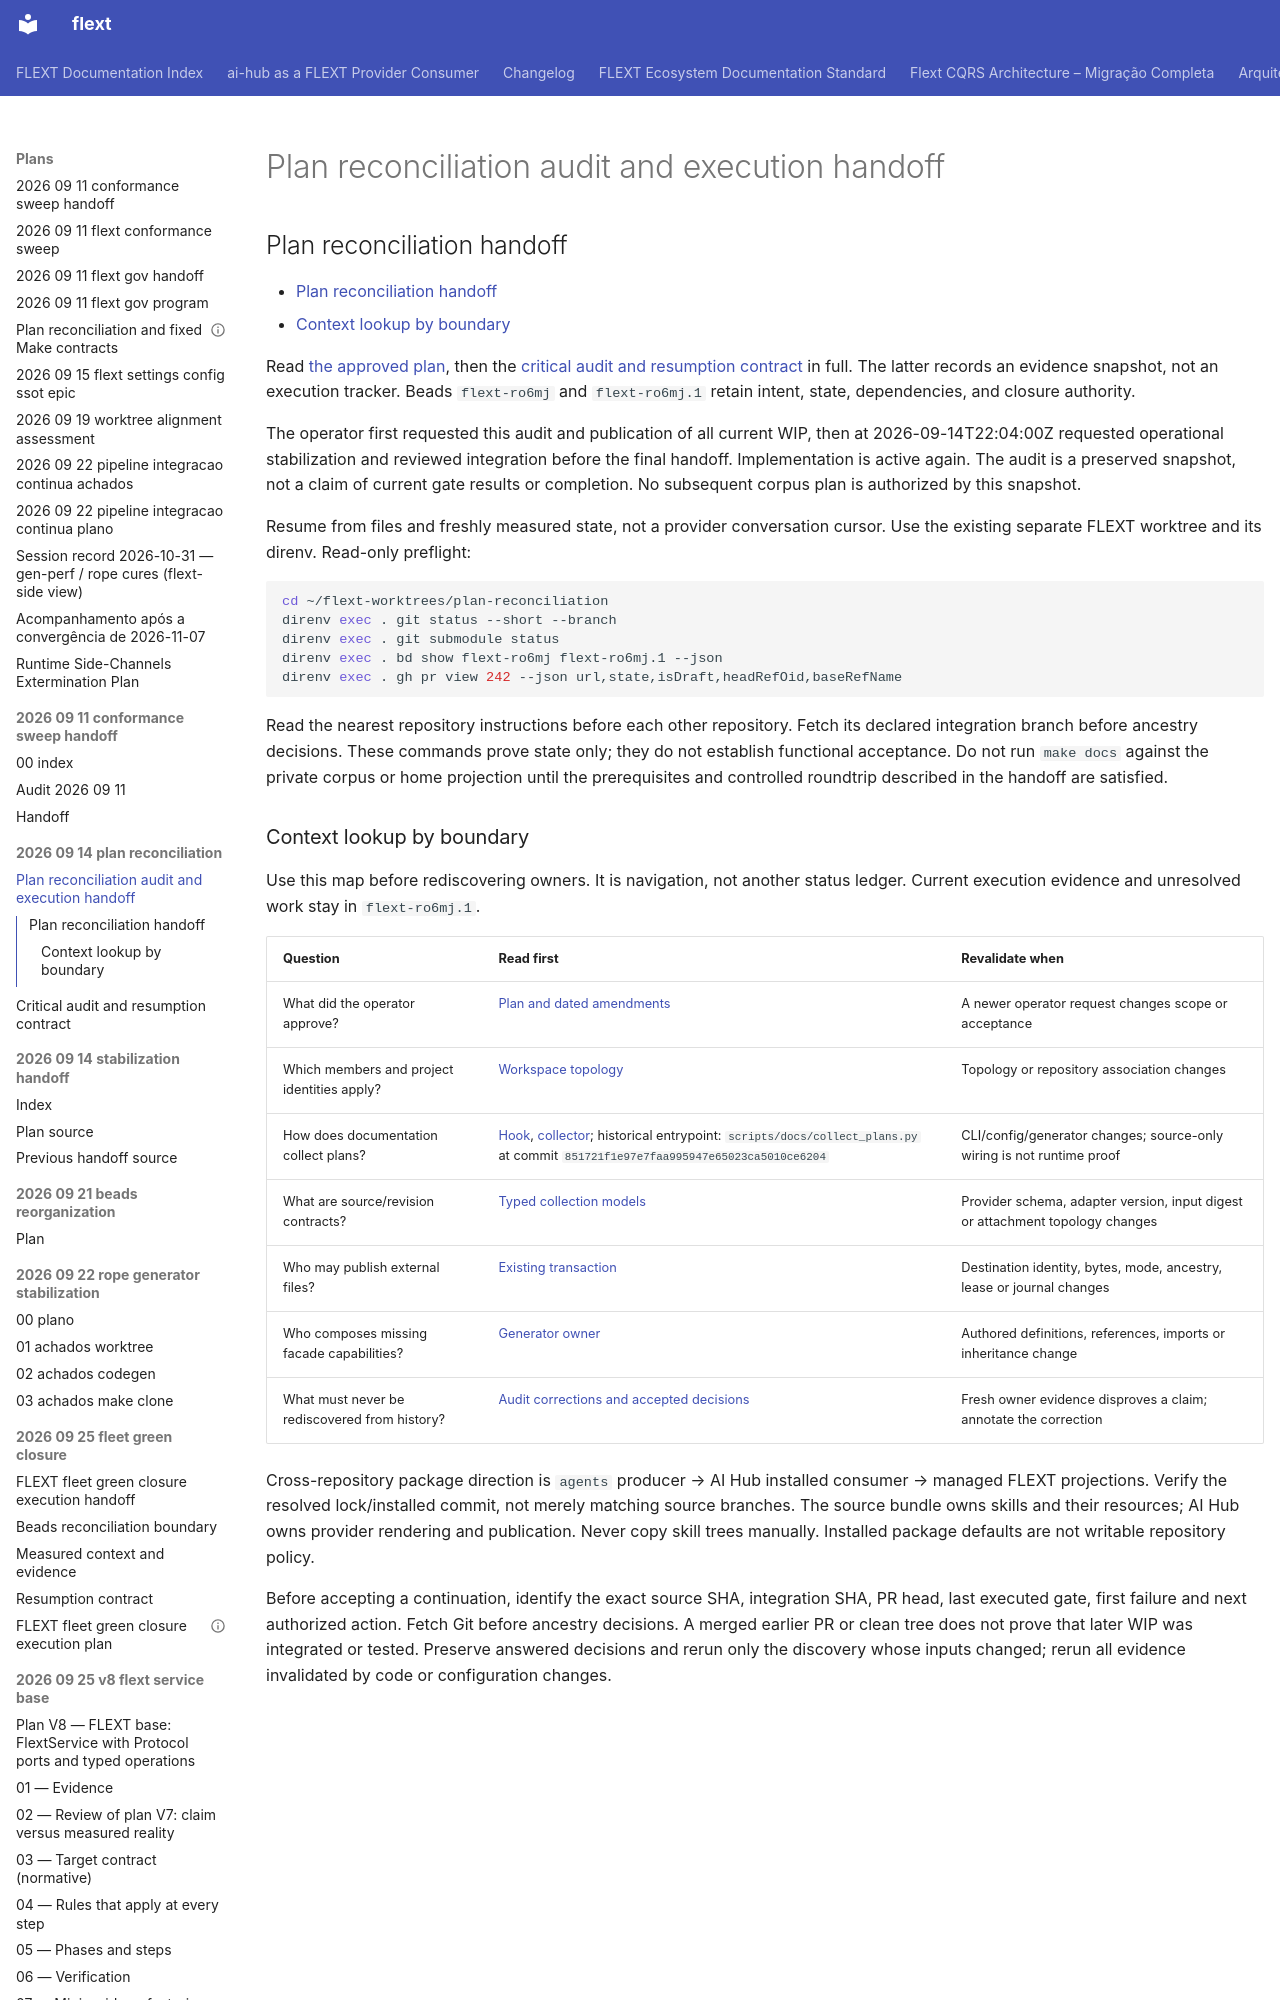

repository: flext-sh/flext · page: plans/2026-09-14-plan-reconciliation/00-index/index.html · generator: mkdocs

---
title: Plan reconciliation audit and execution handoff
updated_at: 2026-09-14T22:04:00Z
plan: ../2026-09-14-plan-reconciliation.md
work_item: flext-ro6mj.1
---

## Plan reconciliation handoff

<!-- TOC START -->

- [Plan reconciliation handoff](#plan-reconciliation-handoff)
  - [Context lookup by boundary](#context-lookup-by-boundary)

<!-- TOC END -->

Read [the approved plan](../2026-09-14-plan-reconciliation.md), then the
[critical audit and resumption contract](handoff.md) in full. The latter records an
evidence snapshot, not an execution tracker. Beads `flext-ro6mj` and `flext-ro6mj.1`
retain intent, state, dependencies, and closure authority.

The operator first requested this audit and publication of all current WIP, then at
2026-09-14T22:04:00Z requested operational stabilization and reviewed integration before
the final handoff. Implementation is active again. The audit is a preserved snapshot,
not a claim of current gate results or completion. No subsequent corpus plan is
authorized by this snapshot.

Resume from files and freshly measured state, not a provider conversation cursor. Use
the existing separate FLEXT worktree and its direnv. Read-only preflight:

```bash
cd ~/flext-worktrees/plan-reconciliation
direnv exec . git status --short --branch
direnv exec . git submodule status
direnv exec . bd show flext-ro6mj flext-ro6mj.1 --json
direnv exec . gh pr view 242 --json url,state,isDraft,headRefOid,baseRefName
```

Read the nearest repository instructions before each other repository. Fetch its
declared integration branch before ancestry decisions. These commands prove state only;
they do not establish functional acceptance. Do not run `make docs` against the private
corpus or home projection until the prerequisites and controlled roundtrip described in
the handoff are satisfied.
